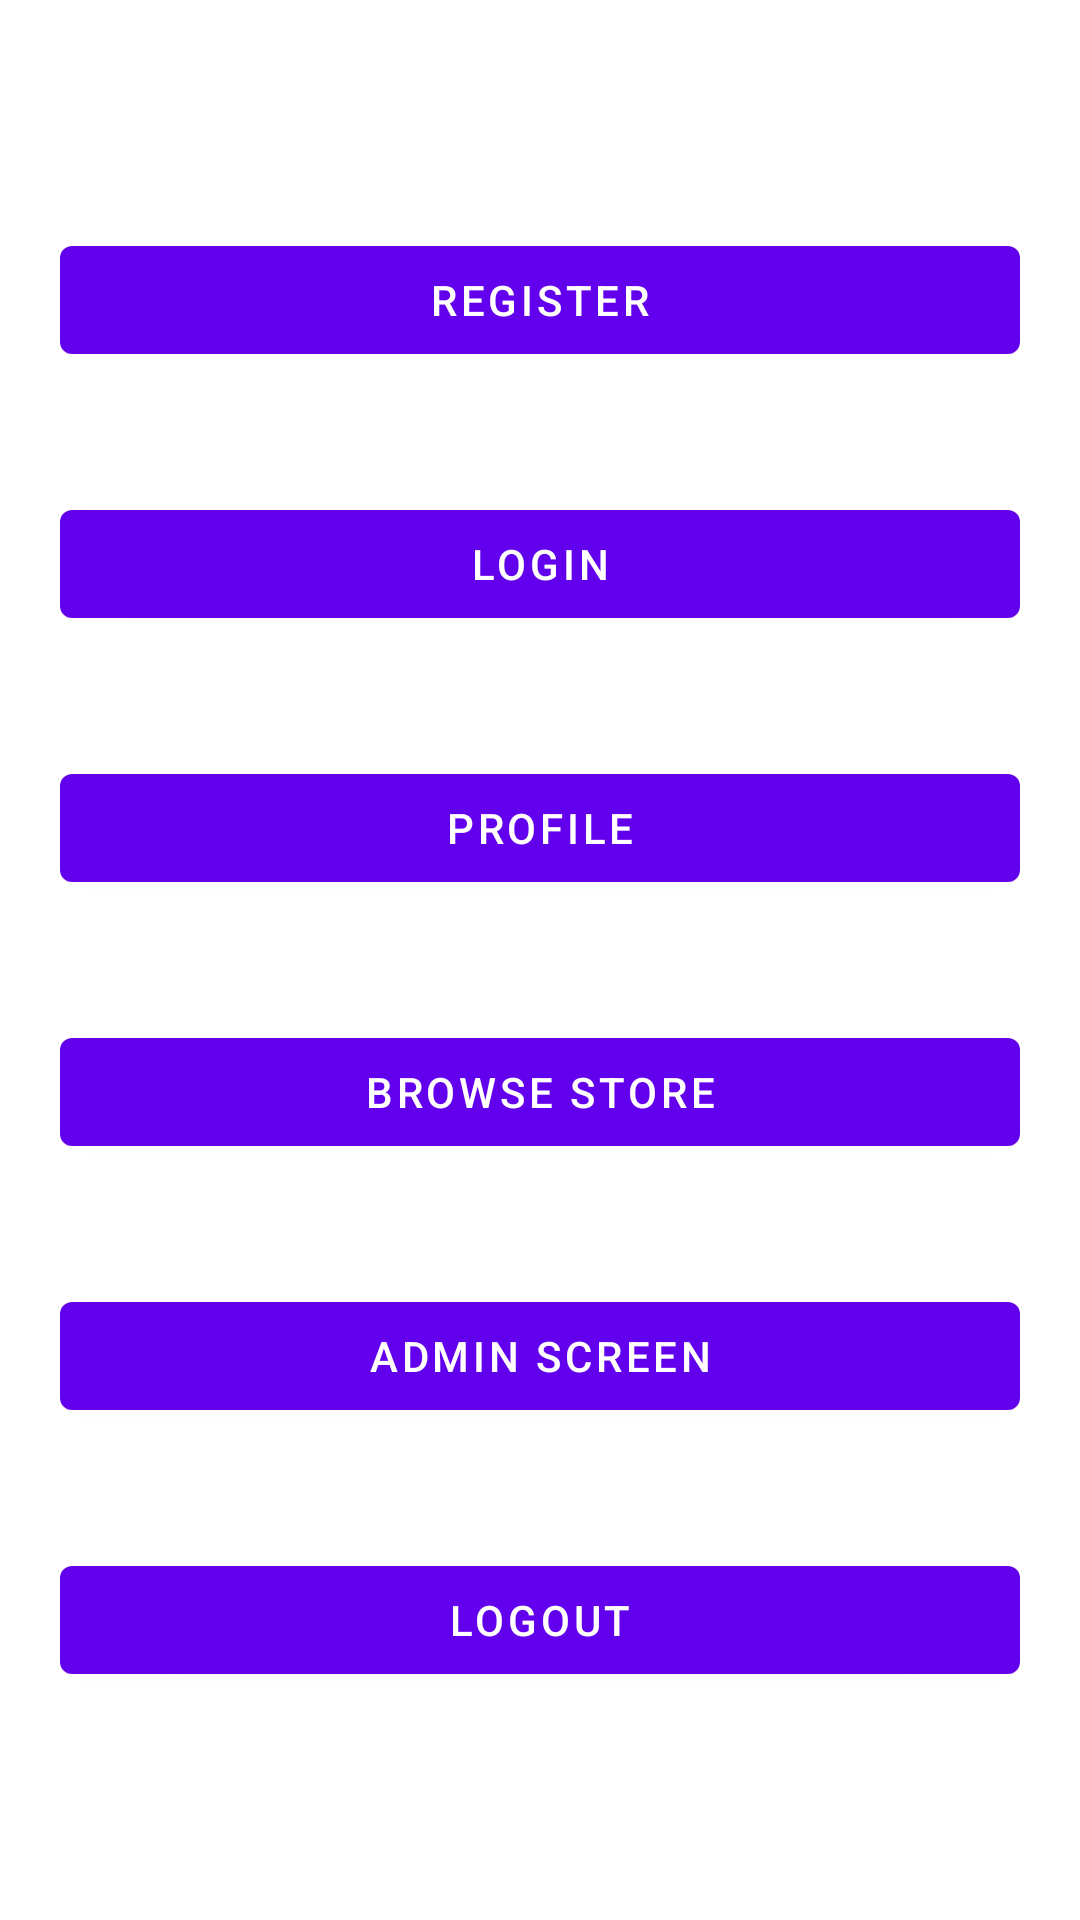

Produce the Android XML layout that renders to this screen, including the resource entries it uses.
<!-- AndroidManifest.xml: application theme Theme.ShopAppFront -->
<!-- res/layout/activity_main.xml -->
<?xml version="1.0" encoding="utf-8"?>
<androidx.drawerlayout.widget.DrawerLayout xmlns:android="http://schemas.android.com/apk/res/android"
    xmlns:app="http://schemas.android.com/apk/res-auto"
    xmlns:tools="http://schemas.android.com/tools"
    android:id="@+id/drawer_layout"
    android:layout_width="match_parent"
    android:layout_height="match_parent"
    tools:context=".ui.MainActivity">

    <androidx.constraintlayout.widget.ConstraintLayout
        android:layout_width="match_parent"
        android:layout_height="match_parent">


        <LinearLayout
            android:id="@+id/constraintLayout"
            android:layout_width="match_parent"
            android:layout_height="match_parent"
            android:gravity="center"
            android:orientation="vertical"
            tools:layout_editor_absoluteX="0dp"
            tools:layout_editor_absoluteY="56dp">

            <Button
                android:id="@+id/register_button_home"
                android:layout_width="match_parent"
                android:layout_height="wrap_content"
                android:layout_margin="20dp"
                android:gravity="center"
                android:text="Register" />

            <Button
                android:id="@+id/login_button_home"
                android:layout_width="match_parent"
                android:layout_height="wrap_content"
                android:layout_margin="20dp"
                android:gravity="center"
                android:text="Login" />

            <Button
                android:id="@+id/profile_button_home"
                android:layout_width="match_parent"
                android:layout_height="wrap_content"
                android:layout_margin="20dp"
                android:gravity="center"
                android:text="Profile" />

            <Button
                android:id="@+id/store_button_home"
                android:layout_width="match_parent"
                android:layout_height="wrap_content"
                android:layout_margin="20dp"
                android:gravity="center"
                android:text="Browse Store" />

            <Button
                android:id="@+id/admin_button_home"
                android:layout_width="match_parent"
                android:layout_height="wrap_content"
                android:layout_margin="20dp"
                android:gravity="center"
                android:text="Admin Screen" />

            <Button
                android:id="@+id/logout_button_home"
                android:layout_width="match_parent"
                android:layout_height="wrap_content"
                android:layout_margin="20dp"
                android:gravity="center"
                android:text="Logout" />

        </LinearLayout>

    </androidx.constraintlayout.widget.ConstraintLayout>


</androidx.drawerlayout.widget.DrawerLayout>
<!-- resources referenced by this layout -->
<resources>
  <style name="Theme.ShopAppFront" parent="Theme.MaterialComponents.DayNight.DarkActionBar">
          
          <item name="colorPrimary">@color/purple_500</item>
          <item name="colorPrimaryVariant">@color/purple_700</item>
          <item name="colorOnPrimary">@color/white</item>
          
          <item name="colorSecondary">@color/teal_200</item>
          <item name="colorSecondaryVariant">@color/teal_700</item>
          <item name="colorOnSecondary">@color/black</item>
          
          <item name="android:statusBarColor" tools:targetApi="l">?attr/colorPrimaryVariant</item>
          
          <item name="windowActionBar">false</item>
          <item name="windowNoTitle">true</item>
  
      </style>
  <!-- not gathered from this repository: default colours our renderer supplied (Android Studio template values) -->
  <color name="purple_500">#FF6200EE</color>
  <color name="purple_700">#FF3700B3</color>
  <color name="teal_200">#FF03DAC5</color>
  <color name="teal_700">#FF018786</color>
  <color name="black">#FF000000</color>
  <color name="white">#FFFFFFFF</color>
</resources>
